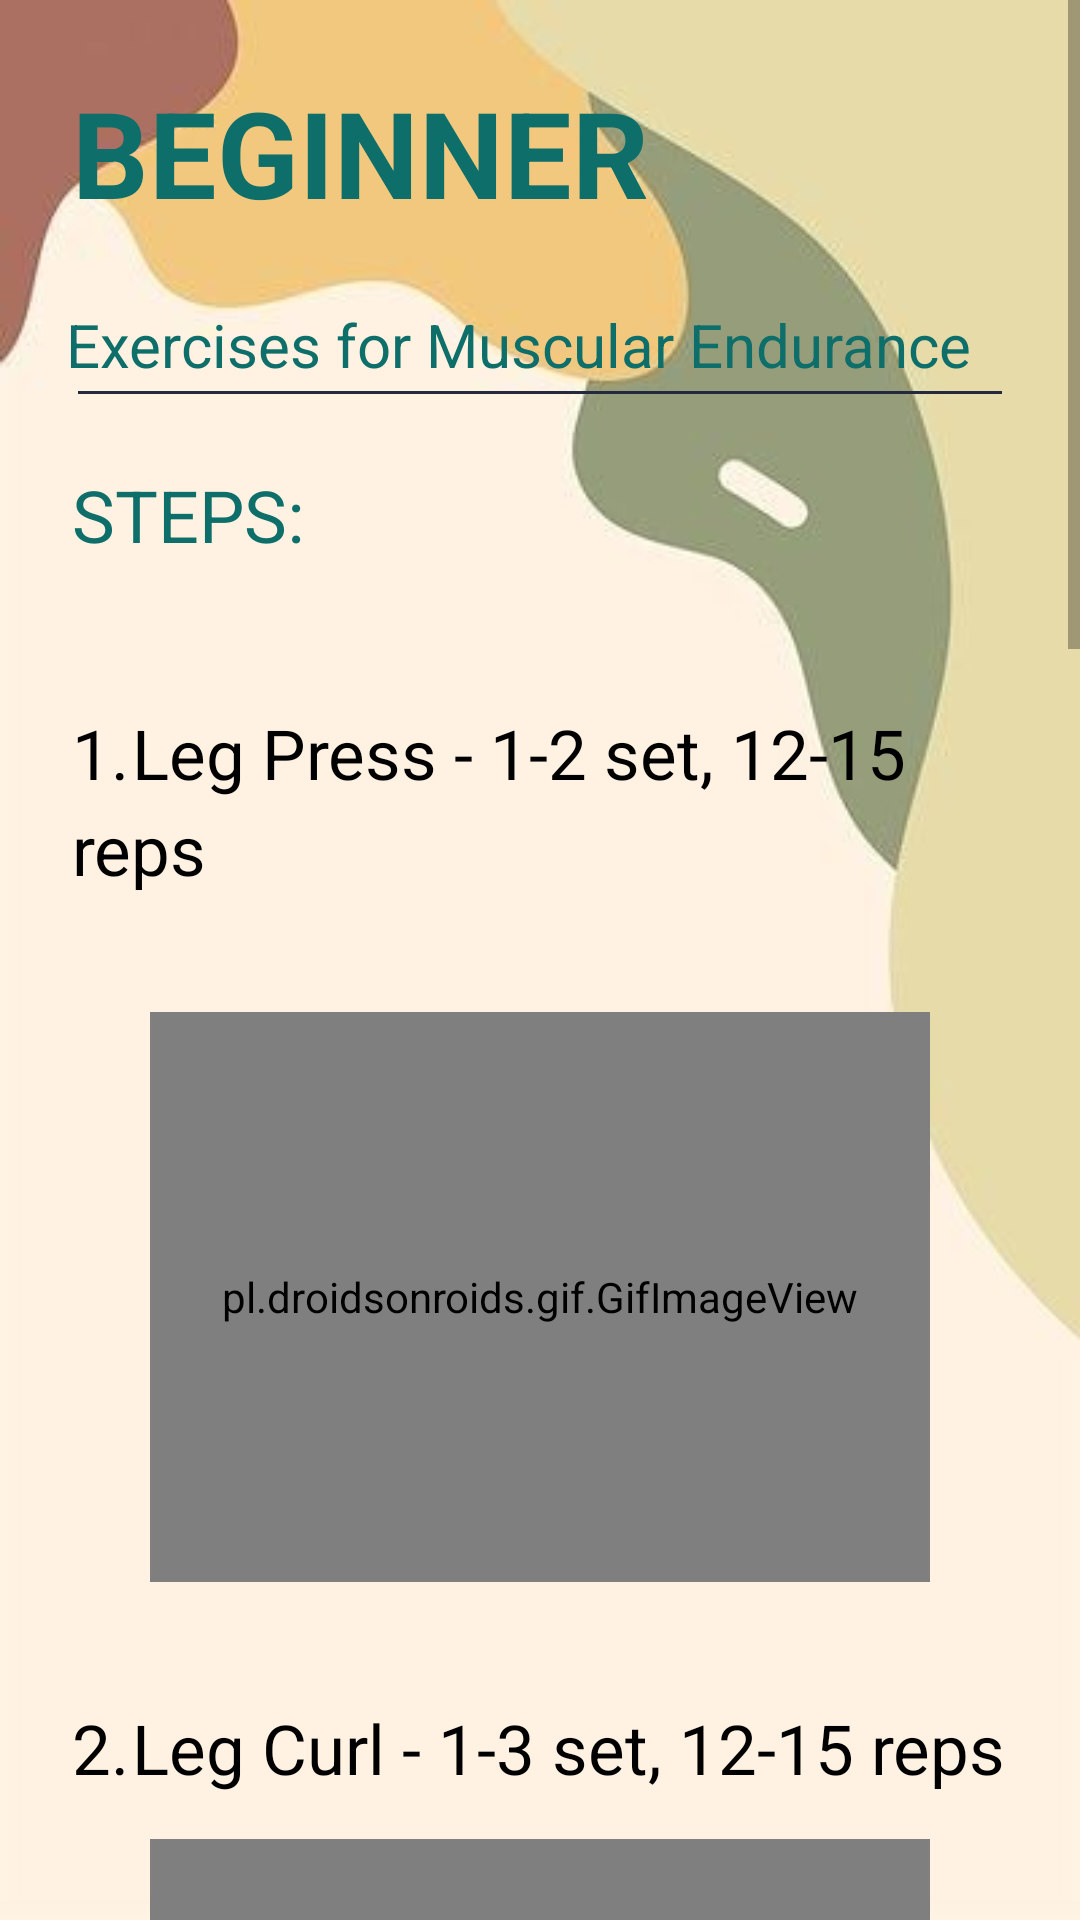

Android layout source for this screen:
<!-- AndroidManifest.xml: application theme Theme.FitMe -->
<!-- res/layout/activity_btn7.xml -->
<?xml version="1.0" encoding="utf-8"?>
<LinearLayout xmlns:android="http://schemas.android.com/apk/res/android"
    xmlns:app="http://schemas.android.com/apk/res-auto"
    xmlns:tools="http://schemas.android.com/tools"
    android:layout_width="match_parent"
    android:layout_height="match_parent"
    android:background="@drawable/bg12"
    android:orientation="vertical"
    tools:context=".btn8">

    <ScrollView
        android:layout_width="match_parent"
        android:layout_height="match_parent"
        tools:layout_editor_absoluteX="0dp"
        tools:layout_editor_absoluteY="73dp">

        <LinearLayout
            android:layout_width="match_parent"
            android:layout_height="match_parent"
            android:orientation="vertical">

            <TextView
                android:id="@+id/titlepage"
                android:layout_width="wrap_content"
                android:layout_height="wrap_content"
                android:layout_margin="24dp"
                android:layout_marginTop="24dp"
                android:lineSpacingExtra="8dp"
                android:text="BEGINNER"
                android:textStyle="bold"
                android:textColor="#0d6e6a"
                android:textSize="40sp" />


            <TextView
                android:id="@+id/subtitlepage"
                android:layout_width="wrap_content"
                android:layout_height="wrap_content"
                android:layout_marginLeft="22dp"
                android:text="Exercises for Muscular Endurance"
                android:textColor="#0d6e6a"
                android:textSize="20sp"/>

            <View
                android:id="@+id/divpage"
                android:layout_width="match_parent"
                android:layout_height="1dp"
                android:layout_marginStart="26dp"
                android:layout_marginTop="2dp"
                android:layout_marginEnd="26dp"
                android:background="#25293E"
                app:layout_constraintEnd_toEndOf="parent"
                app:layout_constraintStart_toStartOf="parent"
                app:layout_constraintTop_toBottomOf="@id/subtitlepage" />

            <TextView
                android:id="@+id/intropage"
                android:layout_width="wrap_content"
                android:layout_height="wrap_content"
                android:layout_margin="24dp"
                android:layout_marginTop="20dp"
                android:lineSpacingExtra="8dp"
                android:text="STEPS:"
                android:textColor="#0d6e6a"
                android:textSize="24sp"
                app:layout_constraintStart_toStartOf="parent"
                app:layout_constraintTop_toBottomOf="@id/divpage" />

            <TextView
                android:layout_width="wrap_content"
                android:layout_height="wrap_content"
                android:layout_margin="24dp"
                android:layout_marginTop="6dp"
                android:lineSpacingExtra="5dp"
                android:text="1.	Leg Press - 1-2 set, 12-15 reps"
                android:textColor="#000"
                android:textSize="23sp"
                app:fontFamily="sans-serif" />

            <pl.droidsonroids.gif.GifImageView
                android:id="@+id/one"
                android:layout_width="260dp"
                android:layout_height="190dp"
                android:layout_marginTop="15dp"
                android:src="@drawable/pilates_grasshopper"
                android:layout_gravity="center"/>

            <TextView
                android:layout_width="wrap_content"
                android:layout_height="wrap_content"
                android:layout_marginStart="24dp"
                android:layout_marginLeft="24dp"
                android:layout_marginTop="40dp"
                android:lineSpacingExtra="5dp"
                android:text="2.	Leg Curl - 1-3 set, 12-15 reps"
                android:textColor="#000"
                android:textSize="23sp"
                app:fontFamily="sans-serif" />

            <pl.droidsonroids.gif.GifImageView
                android:id="@+id/two"
                android:layout_width="260dp"
                android:layout_height="190dp"
                android:layout_marginTop="15dp"
                android:src="@drawable/lying_curls"
                android:layout_gravity="center"/>

            <TextView
                android:layout_width="wrap_content"
                android:layout_height="wrap_content"
                android:layout_marginStart="24dp"
                android:layout_marginLeft="24dp"
                android:layout_marginTop="40dp"
                android:lineSpacingExtra="5dp"
                android:text="3.	Vertical Bench - 1-2 set, 12-15 reps"
                android:textColor="#000"
                android:textSize="23sp"
                app:fontFamily="sans-serif"
                app:layout_constraintEnd_toStartOf="@+id/td"
                app:layout_constraintHorizontal_bias="0.0"
                app:layout_constraintStart_toStartOf="parent"
                tools:layout_editor_absoluteY="449dp" />

            <pl.droidsonroids.gif.GifImageView
                android:id="@+id/three"
                android:layout_width="260dp"
                android:layout_height="190dp"
                android:layout_marginTop="15dp"
                android:src="@drawable/front_back"
                android:layout_gravity="center"/>

            <TextView
                android:layout_width="wrap_content"
                android:layout_height="wrap_content"
                android:layout_marginStart="24dp"
                android:layout_marginLeft="24dp"
                android:layout_marginTop="40dp"
                android:lineSpacingExtra="5dp"
                android:text="4.	Lat Pulldown - 1-2 set, 12-15 reps"
                android:textColor="#000"
                android:textSize="23sp"
                app:fontFamily="sans-serif" />

            <pl.droidsonroids.gif.GifImageView
                android:id="@+id/four"
                android:layout_width="260dp"
                android:layout_height="190dp"
                android:layout_marginTop="15dp"
                android:src="@drawable/swing"
                android:layout_gravity="center"/>

            <TextView
                android:layout_width="wrap_content"
                android:layout_height="wrap_content"
                android:layout_marginStart="24dp"
                android:layout_marginLeft="24dp"
                android:layout_marginTop="40dp"
                android:lineSpacingExtra="5dp"
                android:text="5.	Heel Beats - 1-2 set, 12-20 reps"
                android:textColor="#000"
                android:textSize="23sp"
                app:fontFamily="sans-serif" />

            <pl.droidsonroids.gif.GifImageView
                android:id="@+id/five"
                android:layout_width="260dp"
                android:layout_height="190dp"
                android:layout_marginTop="15dp"
                android:src="@drawable/heel_beats"
                android:layout_gravity="center"/>

            <Button
                android:id="@+id/btntry"
                android:layout_width="350dp"
                android:layout_height="wrap_content"
                android:layout_gravity="center"
                android:layout_marginTop="80dp"
                android:layout_marginBottom="40dp"
                android:background="@drawable/button2"
                android:onClick="enter"
                android:padding="9dp"
                android:text="TRY"
                android:textAlignment="center"
                android:textColor="#FFFFFF"
                android:textSize="19sp"
                app:backgroundTint="#0d6e6a"
                tools:ignore="OnClick" />
        </LinearLayout>

    </ScrollView>


</LinearLayout>
<!-- resources referenced by this layout -->
<resources>
  <!-- drawable bg12: jpg bitmap (drawable, 10122 bytes) -->
  <!-- drawable button2 (drawable) -->
  <?xml version="1.0" encoding="utf-8"?>
  <shape
      android:shape="rectangle"
      xmlns:android="http://schemas.android.com/apk/res/android">
      <solid
          android:color="#0d6e6a"/>
      <corners
          android:radius="30dp"/>
  </shape>
  <style name="Theme.FitMe" parent="Theme.MaterialComponents.DayNight.NoActionBar">
          
          <item name="colorPrimary">@color/purple_500</item>
          <item name="colorPrimaryVariant">@color/purple_700</item>
          <item name="colorOnPrimary">@color/white</item>
          
          <item name="colorSecondary">@color/teal_200</item>
          <item name="colorSecondaryVariant">@color/teal_700</item>
          <item name="colorOnSecondary">@color/black</item>
          
          <item name="android:statusBarColor" tools:targetApi="l">?attr/colorPrimaryVariant</item>
          
      </style>
  <!-- not gathered from this repository: default colours our renderer supplied (Android Studio template values) -->
  <color name="purple_500">#FF6200EE</color>
  <color name="purple_700">#FF3700B3</color>
  <color name="teal_200">#FF03DAC5</color>
  <color name="teal_700">#FF018786</color>
  <color name="black">#FF000000</color>
  <color name="white">#FFFFFFFF</color>
</resources>
